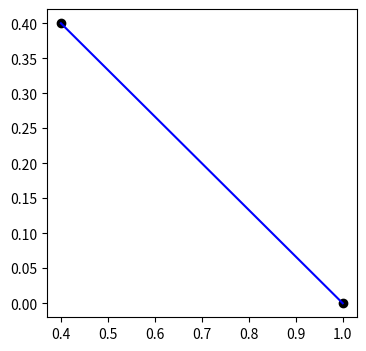

This figure's Python source:
import numpy as np
import matplotlib.pyplot as plt

x=np.array([0.4,1])
y=np.array([0.4, 0])

class Bezier:
    def __init__(self,x,y):
        self.x=x
        self.y=y
        self.n=np.size(x,0)

CELLS = 100
nCPTS = np.size(x,0)
n=nCPTS-1
i=0
t=np.linspace(0,1,CELLS)

xBezier=np.zeros((1,CELLS))
yBezier=np.zeros((1,CELLS))

binomial_memo={}

def k_parmi_n(n,k):
    if k == 0 :
        return 1
    if (n,k) in binomial_memo:
        return binomial_memo[(n,k)]
    c=(n-k+1)*k_parmi_n(n,k-1)//k
    binomial_memo[(n,k)]=c
    return c

class Bernstein():
    def __init__(self,n,i):
        self.n=n
        self.i=i

    def calculate(self,t):
        i=self.i
        n=self.n
        return k_parmi_n(n,i)*(t**i)*(1-t)**(n-i)

    def calculate_derivee(self,t):
        i=self.i
        n=self.n
        if i==0:
            return 0
        return k_parmi_n(n,i)*(i*(t**(i-1))*((1-t)**(n-i)) - (n-i)*(t**i)*((1-t)**(n-i-1)))

for k in range(nCPTS):
    xBezier=Bernstein(n,k).calculate(t)*x[k]+xBezier
    yBezier=Bernstein(n,k).calculate(t)*y[k]+yBezier

fig1=plt.figure(figsize=(4,4))
ax1=fig1.add_subplot(111)
ax1.scatter(x,y,c='black')
ax1.plot(xBezier[0],yBezier[0],c="blue")

def calcul_norme(bezier,t):
    dx=0
    dy=0
    for k in range(bezier.n):
        dx+=Bernstein(n,k).calculate_derivee(t)*x[k]
        dy+=Bernstein(n,k).calculate_derivee(t)*y[k]
    return np.sqrt(
        (dx)**2 +
        (dy)**2
    )

def longueur(bezier,N):
    h=1/N
    S=0
    for i in range(N):
        S+=calcul_norme(bezier,i*h)
    return S*h
print(x,y)
print("old",np.sqrt((x[1]-x[0])**2+(y[1]-y[0])**2))
print("longueur geod",longueur(Bezier(x,y),500))
plt.show()